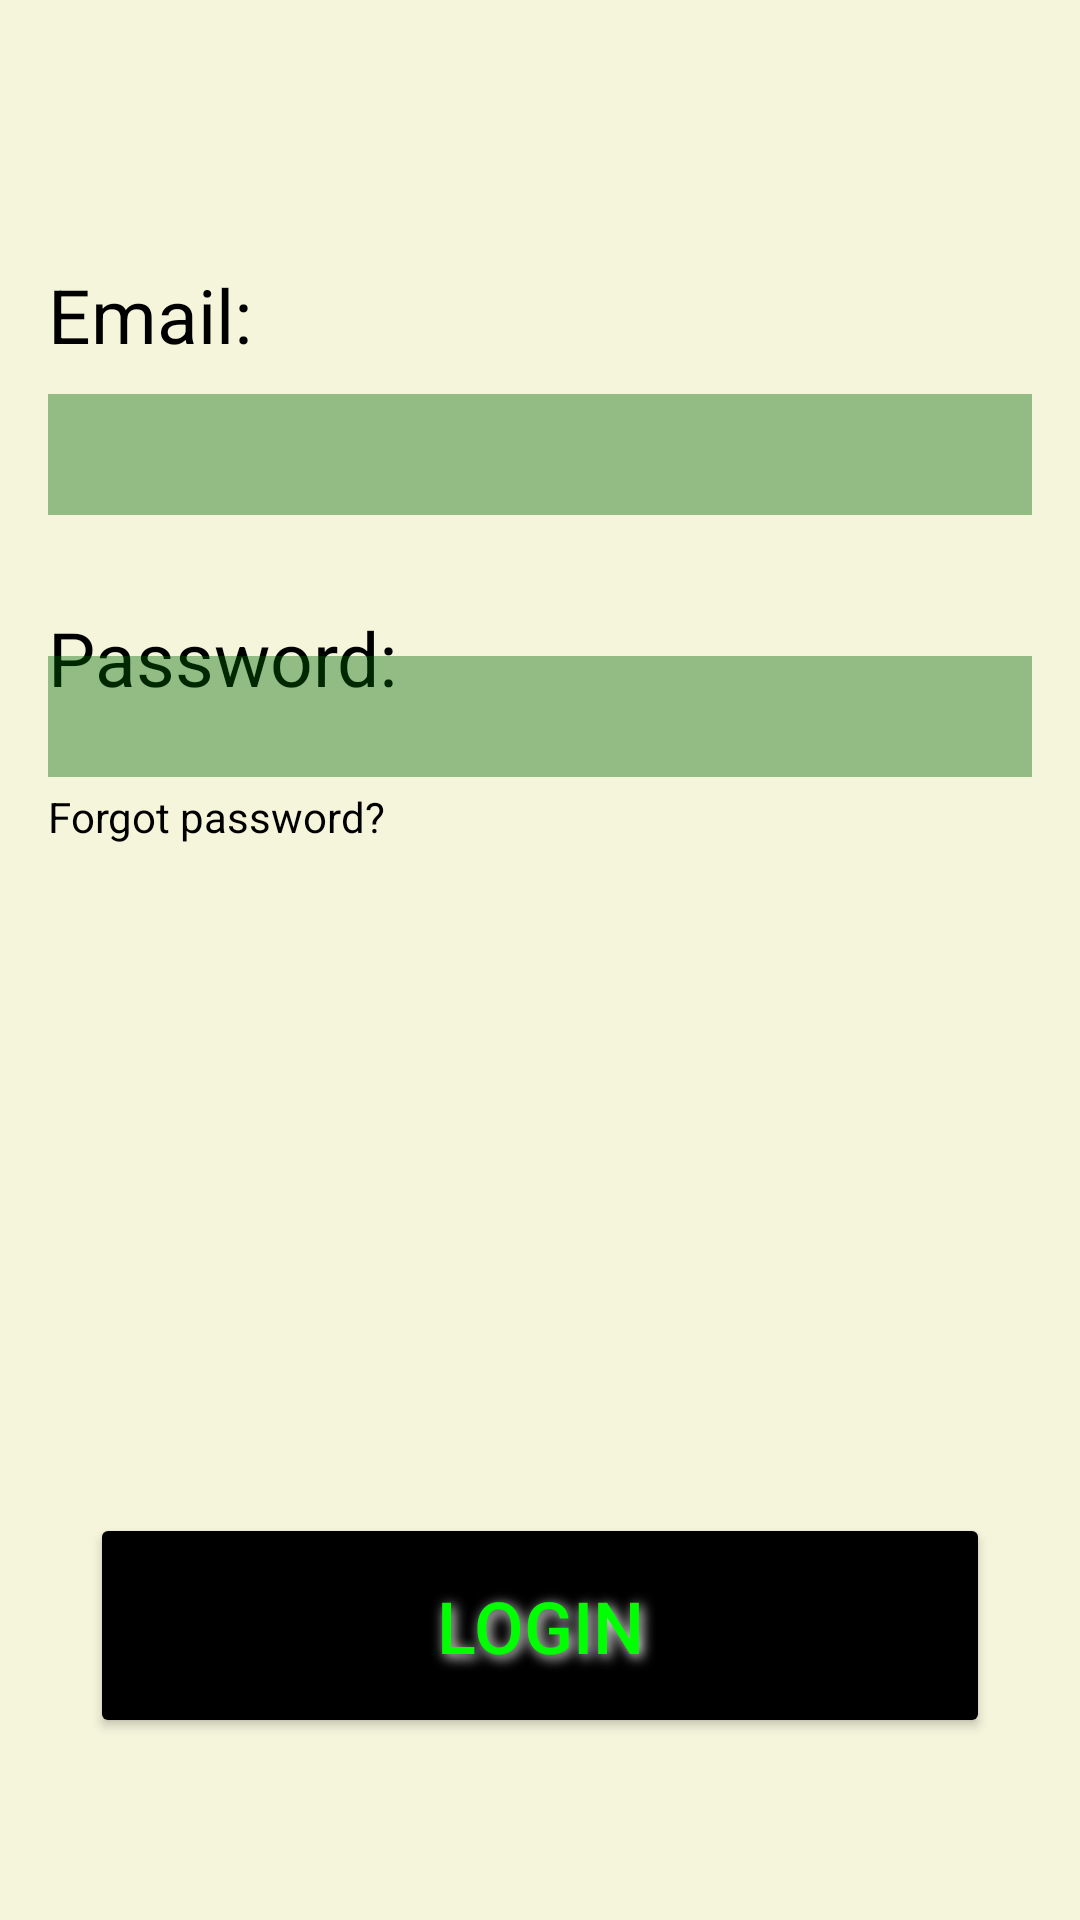

Write the Android layout XML for this screen, with the resource values it uses.
<!-- AndroidManifest.xml: application theme Theme.CTFMSProject -->
<!-- res/layout/loginpage.xml -->
<?xml version="1.0" encoding="utf-8"?>
<androidx.constraintlayout.widget.ConstraintLayout xmlns:android="http://schemas.android.com/apk/res/android"
    xmlns:app="http://schemas.android.com/apk/res-auto"
    xmlns:tools="http://schemas.android.com/tools"
    android:layout_width="match_parent"
    android:layout_height="match_parent"
    android:background="#F5F5DC"
    android:padding="16dp">

    <TextView
        android:id="@+id/textViewEmail"
        android:layout_width="wrap_content"
        android:layout_height="wrap_content"
        android:text="Email:"
        android:textColor="#000000"
        android:textSize="25sp"
        app:layout_constraintBottom_toTopOf="@+id/editTextEmail"
        app:layout_constraintEnd_toEndOf="parent"
        app:layout_constraintHorizontal_bias="0.0"
        app:layout_constraintStart_toStartOf="parent"
        app:layout_constraintTop_toTopOf="parent"
        app:layout_constraintVertical_bias="0.883" />

    <EditText
        android:id="@+id/editTextEmail"
        android:layout_width="match_parent"
        android:layout_height="wrap_content"
        android:layout_below="@+id/textViewEmail"
        android:background="#66006400"
        android:padding="8dp"
        android:textColor="#000000"
        app:layout_constraintBottom_toBottomOf="parent"
        app:layout_constraintEnd_toEndOf="parent"
        app:layout_constraintStart_toStartOf="parent"
        app:layout_constraintTop_toTopOf="parent"
        app:layout_constraintVertical_bias="0.203" />

    <TextView
        android:id="@+id/textViewPassword"
        android:layout_width="wrap_content"
        android:layout_height="wrap_content"
        android:layout_below="@+id/editTextEmail"
        android:layout_marginTop="188dp"
        android:text="Password:"
        android:textColor="#000000"
        android:textSize="25sp"
        app:layout_constraintBottom_toTopOf="@+id/editTextPassword"
        app:layout_constraintEnd_toEndOf="parent"
        app:layout_constraintHorizontal_bias="0.0"
        app:layout_constraintStart_toStartOf="parent"
        app:layout_constraintTop_toTopOf="parent"
        app:layout_constraintVertical_bias="0.103" />

    <EditText
        android:id="@+id/editTextPassword"
        android:layout_width="match_parent"
        android:layout_height="wrap_content"
        android:layout_below="@+id/textViewPassword"
        android:background="#66006400"
        android:inputType="textPassword"
        android:padding="8dp"
        android:textColor="#000000"
        app:layout_constraintBottom_toBottomOf="parent"
        app:layout_constraintEnd_toEndOf="parent"
        app:layout_constraintStart_toStartOf="parent"
        app:layout_constraintTop_toTopOf="parent"
        app:layout_constraintVertical_bias="0.357" />

    <TextView
        android:id="@+id/textViewForgotPassword"
        android:layout_width="wrap_content"
        android:layout_height="wrap_content"
        android:layout_below="@+id/editTextPassword"
        android:text="Forgot password?"
        android:textColor="#000000"
        android:textSize="14sp"
        app:layout_constraintBottom_toBottomOf="parent"
        app:layout_constraintEnd_toEndOf="parent"
        app:layout_constraintHorizontal_bias="0.0"
        app:layout_constraintStart_toStartOf="parent"
        app:layout_constraintTop_toTopOf="parent"
        app:layout_constraintVertical_bias="0.419" />

    <Button
        android:id="@+id/buttonLogin"
        android:layout_width="300dp"
        android:layout_height="75dp"
        android:layout_below="@+id/textViewForgotPassword"
        android:backgroundTint="@color/black"
        android:padding="10dp"
        android:shadowColor="#FFFFFF"
        android:shadowDx="3"
        android:shadowDy="3"
        android:shadowRadius="10"
        android:text="Login"
        android:textColor="#00FF00"
        android:textSize="24sp"
        android:visibility="visible"
        app:layout_constraintBottom_toBottomOf="parent"
        app:layout_constraintEnd_toEndOf="parent"
        app:layout_constraintHorizontal_bias="0.495"
        app:layout_constraintStart_toStartOf="parent"
        app:layout_constraintTop_toTopOf="parent"
        app:layout_constraintVertical_bias="0.916" />

</androidx.constraintlayout.widget.ConstraintLayout>
<!-- resources referenced by this layout -->
<resources>
  <style name="Theme.CTFMSProject" parent="Theme.MaterialComponents.DayNight.NoActionBar">
          
          <item name="colorPrimary">@color/purple_500</item>
          <item name="colorPrimaryVariant">@color/purple_700</item>
          <item name="colorOnPrimary">@color/white</item>
          
          <item name="colorSecondary">@color/black</item>
          <item name="colorSecondaryVariant">@color/black</item>
          <item name="colorOnSecondary">@color/black</item>
          
          <item name="android:statusBarColor">?attr/colorOnSecondary</item>
          
  
          <item name="android:textCursorDrawable">@color/material_dynamic_neutral0</item>
      </style>
  <!-- not gathered from this repository: default colours our renderer supplied (Android Studio template values) -->
  <color name="purple_500">#FF6200EE</color>
  <color name="purple_700">#FF3700B3</color>
  <color name="black">#FF000000</color>
  <color name="white">#FFFFFFFF</color>
</resources>
